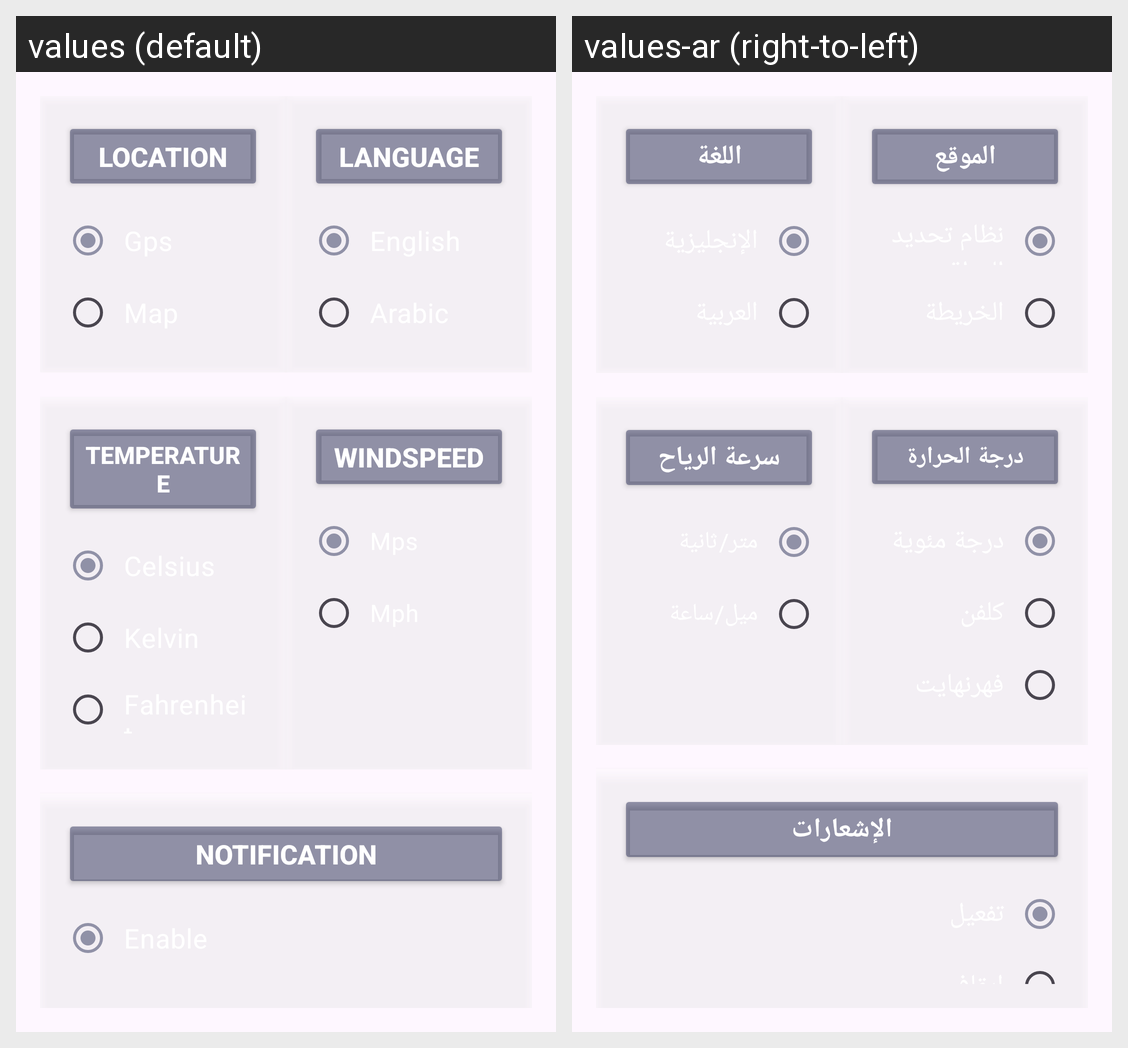

For this localized Android screen grid, give each drawn string resource with its value in every locale shown.
Android screen res/layout/fragment_settings.xml rendered under 2 locales, left to right: values (default), values-ar (right-to-left). Device: Nexus 5 (rendered at 1080×1920; each locale shown at half size, 540×960, under a caption strip naming it); theme Theme.WeatherApp.
Strings drawn on this screen, with the default value and each locale's value (text and hints the layout hard-codes, and strings that could not be matched under every locale, appear in the picture but are not listed):

location
  values: Location
  values-ar: الموقع

language
  values: Language
  values-ar: اللغة

temperature
  values: Temperature
  values-ar: درجة الحرارة

windspeed
  values: WindSpeed
  values-ar: سرعة الرياح

notification
  values: notification
  values-ar: الإشعارات
